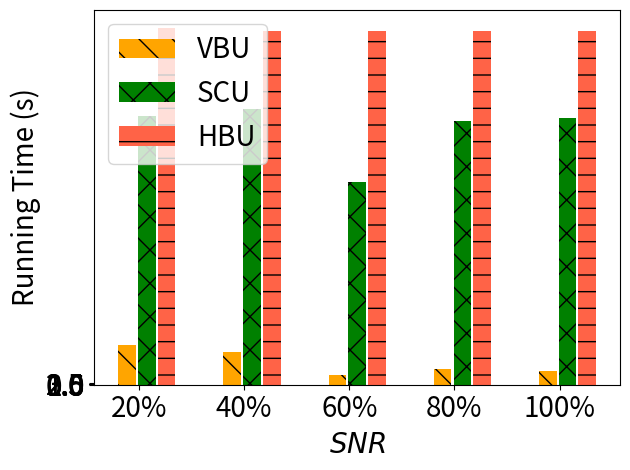

Write the Python code that produced this figure.
import matplotlib.pyplot as plt
import numpy as np

# [redacted]
labels = ['20%', '40%', '60%', '80%', '100%']
unl_fr = [7500, 7500, 7500, 7500, 7500]

unl_hess_r = [13 +750 , 7 + 750 , 7 + 750, 6 +750, 7 +750 ]
unl_vbr = [85   ,           70  , 20   , 33 ,       30]


unl_vib = [233    ,         119 , 284  , 121,     125]
unl_self_r = [287 *2  , 295  *2 , 217  *2 , 282*2,  285*2]


x = np.arange(len(labels))  # the label locations
width = 0.6  # the width of the bars
# no_noise = np.around(no_noise,0)
# samping = np.around(samping,0)
# ldp = np.around(ldp,0)


plt.figure()
#plt.subplots(figsize=(8, 5.3))
#plt.bar(x - width / 2 - width / 8 + width / 8, unl_fr, width=0.168, label='Retrain', color='dodgerblue', hatch='/')
#plt.bar(x - width / 2 - width / 8 + width / 8, unl_vbr, width=0.168, label='VBU', color='orange', hatch='\\')
plt.bar(x - width / 8 - width / 16,   unl_vbr, width=0.168, label='VBU', color='orange', hatch='\\') #unl_vib, width=0.168, label='MCFU$_{w}$', color='palegreen', hatch='/')
plt.bar(x + width / 8, unl_self_r, width=0.168, label='SCU', color='g', hatch='x')
plt.bar(x + width / 2 - width / 8 + width / 16, unl_hess_r, width=0.168, label='HBU', color='tomato', hatch='-')


# plt.bar(x - width / 2.5 ,  unl_br, width=width/3, label='VBU', color='orange', hatch='\\')
# plt.bar(x,unl_self_r, width=width/3, label='RFU-SS', color='g', hatch='x')
# plt.bar(x + width / 2.5,  unl_hess_r, width=width/3, label='HBU', color='tomato', hatch='-')


# Add some text for labels, title and custom x-axis tick labels, etc.
plt.ylabel('Running Time (s)', fontsize=20)
# ax.set_title('Performance of Different Users n')
plt.xticks(x, labels, fontsize=20)
# ax.set_xticklabels(labels,fontsize=15)

my_y_ticks = np.arange(0, 3.1, 0.5)
plt.yticks(my_y_ticks, fontsize=20)
# ax.set_yticklabels(my_y_ticks,fontsize=15)

plt.legend(loc='upper left', fontsize=20)
plt.xlabel('$\it{SNR}$', fontsize=20)
# ax.bar_label(rects1, padding=1)
# ax.bar_label(rects2, padding=3)
# ax.bar_label(rects3, padding=3)

plt.tight_layout()

plt.rcParams['figure.figsize'] = (2.0, 1)
plt.rcParams['image.interpolation'] = 'nearest'
plt.rcParams['figure.subplot.left'] = 0.11
plt.rcParams['figure.subplot.bottom'] = 0.08
plt.rcParams['figure.subplot.right'] = 0.977
plt.rcParams['figure.subplot.top'] = 0.969
plt.savefig('cifar_rt_snr_rayleigh_bar.png', dpi=200)
plt.show()
